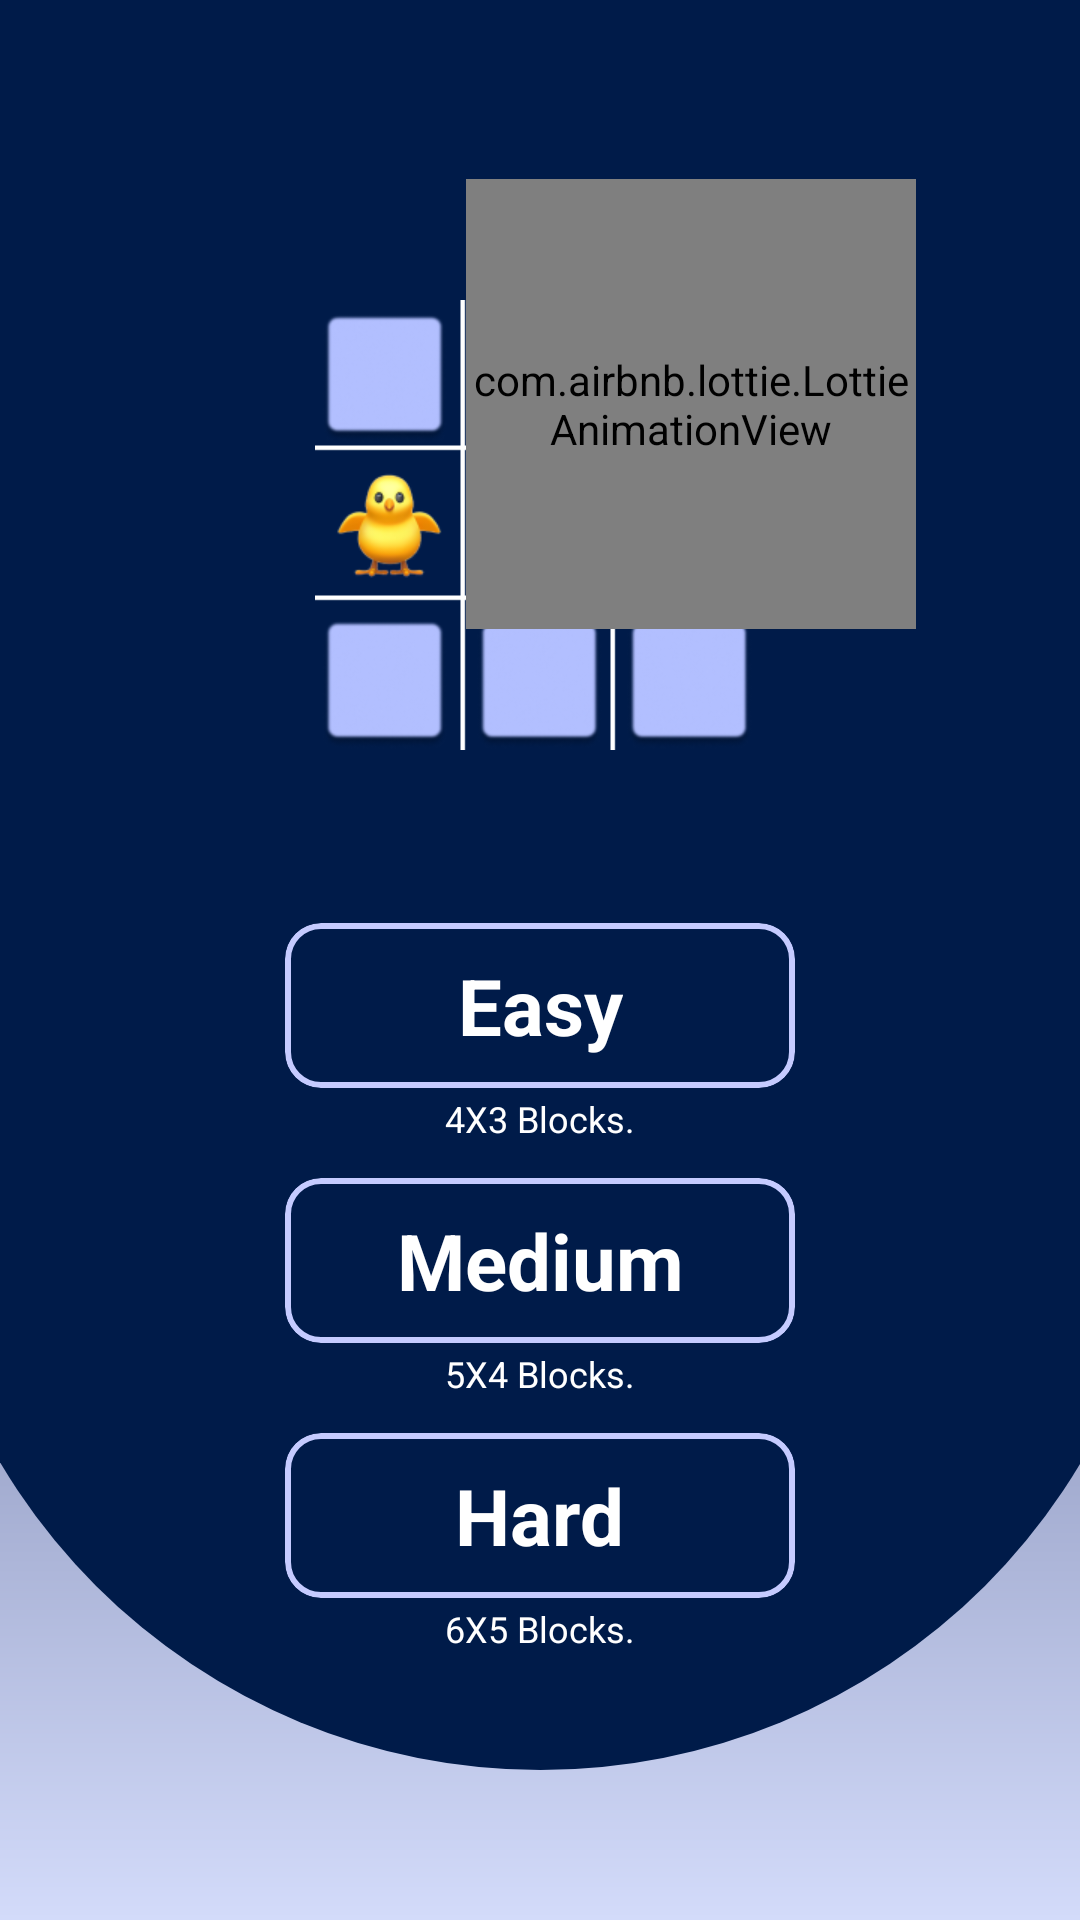

Here is an Android app screen rendered from its layout file. Give the layout XML and the strings, colors and styles it references.
<!-- AndroidManifest.xml: application theme Theme.MemorizeIt -->
<!-- res/layout/activity_select_level_page.xml -->
<?xml version="1.0" encoding="utf-8"?>
<androidx.constraintlayout.widget.ConstraintLayout xmlns:android="http://schemas.android.com/apk/res/android"
    xmlns:app="http://schemas.android.com/apk/res-auto"
    xmlns:tools="http://schemas.android.com/tools"
    android:id="@+id/main"
    android:layout_width="match_parent"
    android:layout_height="match_parent"
    android:gravity="center"
    android:orientation="vertical"
    android:background="@drawable/home_page_colour"
    tools:context=".select_level_page">

    <LinearLayout
        android:id="@+id/linearLayout3"
        android:layout_width="match_parent"
        android:layout_height="match_parent"
        android:layout_marginStart="-30dp"
        android:layout_marginEnd="-30dp"
        android:layout_marginBottom="50dp"
        android:background="@drawable/select_level_background"
        app:layout_constraintBottom_toBottomOf="parent"
        app:layout_constraintEnd_toEndOf="parent"
        app:layout_constraintStart_toStartOf="parent"
        app:layout_constraintTop_toTopOf="parent" />

    <ImageView
        android:id="@+id/imageView"
        android:layout_width="150dp"
        android:layout_height="150dp"
        android:layout_marginStart="50dp"
        android:layout_marginTop="100dp"
        android:layout_marginEnd="50dp"
        android:src="@drawable/game_ui"
        app:layout_constraintEnd_toEndOf="parent"
        app:layout_constraintStart_toStartOf="parent"
        app:layout_constraintTop_toTopOf="parent" />

    <com.airbnb.lottie.LottieAnimationView
        android:id="@+id/lottieAnimationView"
        android:layout_width="150dp"
        android:layout_height="150dp"
        android:layout_marginStart="-100dp"
        android:layout_marginBottom="-110dp"
        app:layout_constraintBottom_toTopOf="@+id/imageView"
        app:layout_constraintStart_toEndOf="@+id/imageView"
        app:lottie_autoPlay="true"
        app:lottie_loop="true"
        app:lottie_rawRes="@raw/click_anim2" />

    <com.google.android.material.card.MaterialCardView
        android:id="@+id/easy"
        android:layout_width="170dp"
        android:layout_height="wrap_content"
        android:layout_marginBottom="30dp"
        app:cardBackgroundColor="#001B49"
        app:layout_constraintBottom_toTopOf="@+id/medium"
        app:layout_constraintEnd_toEndOf="parent"
        app:layout_constraintStart_toStartOf="parent"
        app:strokeColor="#C5CBFF"
        app:strokeWidth="2dp">

        <androidx.constraintlayout.widget.ConstraintLayout
            android:layout_width="match_parent"
            android:layout_height="match_parent">

            <TextView
                android:layout_width="wrap_content"
                android:layout_height="wrap_content"
                android:layout_marginStart="40dp"
                android:layout_marginTop="10dp"
                android:layout_marginEnd="40dp"
                android:layout_marginBottom="10dp"
                android:text="Easy"
                android:textColor="#FFFFFF"
                android:textSize="26sp"
                android:textStyle="bold"
                app:layout_constraintBottom_toBottomOf="parent"
                app:layout_constraintEnd_toEndOf="parent"
                app:layout_constraintStart_toStartOf="parent"
                app:layout_constraintTop_toTopOf="parent" />

        </androidx.constraintlayout.widget.ConstraintLayout>

    </com.google.android.material.card.MaterialCardView>

    <TextView
        android:layout_width="wrap_content"
        android:layout_height="wrap_content"
        android:layout_marginTop="2dp"
        android:text="@string/easy_text"
        android:textColor="#FFFFFF"
        android:textSize="12sp"
        app:layout_constraintEnd_toEndOf="@+id/easy"
        app:layout_constraintStart_toStartOf="@+id/easy"
        app:layout_constraintTop_toBottomOf="@+id/easy" />

    <com.google.android.material.card.MaterialCardView
        android:id="@+id/medium"
        android:layout_width="170dp"
        android:layout_height="wrap_content"
        android:layout_marginTop="20dp"
        android:layout_marginBottom="20dp"
        app:cardBackgroundColor="#001B49"
        app:layout_constraintBottom_toBottomOf="@+id/linearLayout3"
        app:layout_constraintEnd_toEndOf="parent"
        app:layout_constraintStart_toStartOf="parent"
        app:layout_constraintTop_toBottomOf="@+id/imageView"
        app:strokeColor="#C5CBFF"
        app:strokeWidth="2dp">

        <androidx.constraintlayout.widget.ConstraintLayout
            android:layout_width="match_parent"
            android:layout_height="match_parent">

            <TextView
                android:id="@+id/textView"
                android:layout_width="wrap_content"
                android:layout_height="wrap_content"
                android:layout_marginStart="40dp"
                android:layout_marginTop="10dp"
                android:layout_marginEnd="40dp"
                android:layout_marginBottom="10dp"
                android:text="Medium"
                android:textColor="#FFFFFF"
                android:textSize="26sp"
                android:textStyle="bold"
                app:layout_constraintBottom_toBottomOf="parent"
                app:layout_constraintEnd_toEndOf="parent"
                app:layout_constraintStart_toStartOf="parent"
                app:layout_constraintTop_toTopOf="parent" />

        </androidx.constraintlayout.widget.ConstraintLayout>

    </com.google.android.material.card.MaterialCardView>

    <TextView
        android:layout_width="wrap_content"
        android:layout_height="wrap_content"
        android:layout_marginTop="2dp"
        android:text="@string/medium_text"
        android:textColor="#FFFFFF"
        android:textSize="12sp"
        app:layout_constraintEnd_toEndOf="@+id/medium"
        app:layout_constraintStart_toStartOf="@+id/medium"
        app:layout_constraintTop_toBottomOf="@+id/medium" />

    <com.google.android.material.card.MaterialCardView
        android:id="@+id/hard"
        android:layout_width="170dp"
        android:layout_height="wrap_content"
        android:layout_marginTop="30dp"
        app:cardBackgroundColor="#001B49"
        app:layout_constraintEnd_toEndOf="parent"
        app:layout_constraintStart_toStartOf="parent"
        app:layout_constraintTop_toBottomOf="@+id/medium"
        app:strokeColor="#C5CBFF"
        app:strokeWidth="2dp">

        <androidx.constraintlayout.widget.ConstraintLayout
            android:layout_width="match_parent"
            android:layout_height="match_parent">

            <TextView
                android:layout_width="wrap_content"
                android:layout_height="wrap_content"
                android:layout_marginStart="40dp"
                android:layout_marginTop="10dp"
                android:layout_marginEnd="40dp"
                android:layout_marginBottom="10dp"
                android:text="Hard"
                android:textColor="#FFFFFF"
                android:textSize="26sp"
                android:textStyle="bold"
                app:layout_constraintBottom_toBottomOf="parent"
                app:layout_constraintEnd_toEndOf="parent"
                app:layout_constraintStart_toStartOf="parent"
                app:layout_constraintTop_toTopOf="parent" />

        </androidx.constraintlayout.widget.ConstraintLayout>

    </com.google.android.material.card.MaterialCardView>

    <TextView
        android:layout_width="wrap_content"
        android:layout_height="wrap_content"
        android:layout_marginTop="2dp"
        android:text="@string/hard_text"
        android:textColor="#FFFFFF"
        android:textSize="12sp"
        app:layout_constraintEnd_toEndOf="@+id/hard"
        app:layout_constraintStart_toStartOf="@+id/hard"
        app:layout_constraintTop_toBottomOf="@+id/hard" />

</androidx.constraintlayout.widget.ConstraintLayout>
<!-- resources referenced by this layout -->
<resources>
  <!-- drawable game_ui: png bitmap (drawable, 61341 bytes) -->
  <!-- drawable home_page_colour (drawable) -->
  <?xml version="1.0" encoding="utf-8"?>
  <layer-list xmlns:android="http://schemas.android.com/apk/res/android">
      <item>
          <shape android:shape="rectangle">
              <gradient
                  android:startColor="#D3DBFA"
                  android:endColor="#FE051247"
                  android:angle="90"/>
          </shape>
      </item>
  </layer-list>
  <!-- drawable select_level_background (drawable) -->
  <?xml version="1.0" encoding="utf-8"?>
  <shape xmlns:android="http://schemas.android.com/apk/res/android">
      <solid android:color="#001B49"/>
      <corners
          android:bottomLeftRadius="300dp"
          android:bottomRightRadius="300dp"
          android:topLeftRadius="0dp"
          android:topRightRadius="0dp"/>
  </shape>
  <string name="easy_text">
          4X3 Blocks.
      </string>
  <string name="hard_text">
          6X5 Blocks.
      </string>
  <string name="medium_text">
          5X4 Blocks.
      </string>
  <style name="Theme.MemorizeIt" parent="Base.Theme.MemorizeIt" />
  <style name="Base.Theme.MemorizeIt" parent="Theme.Material3.DayNight.NoActionBar">
          
          
      </style>
</resources>
